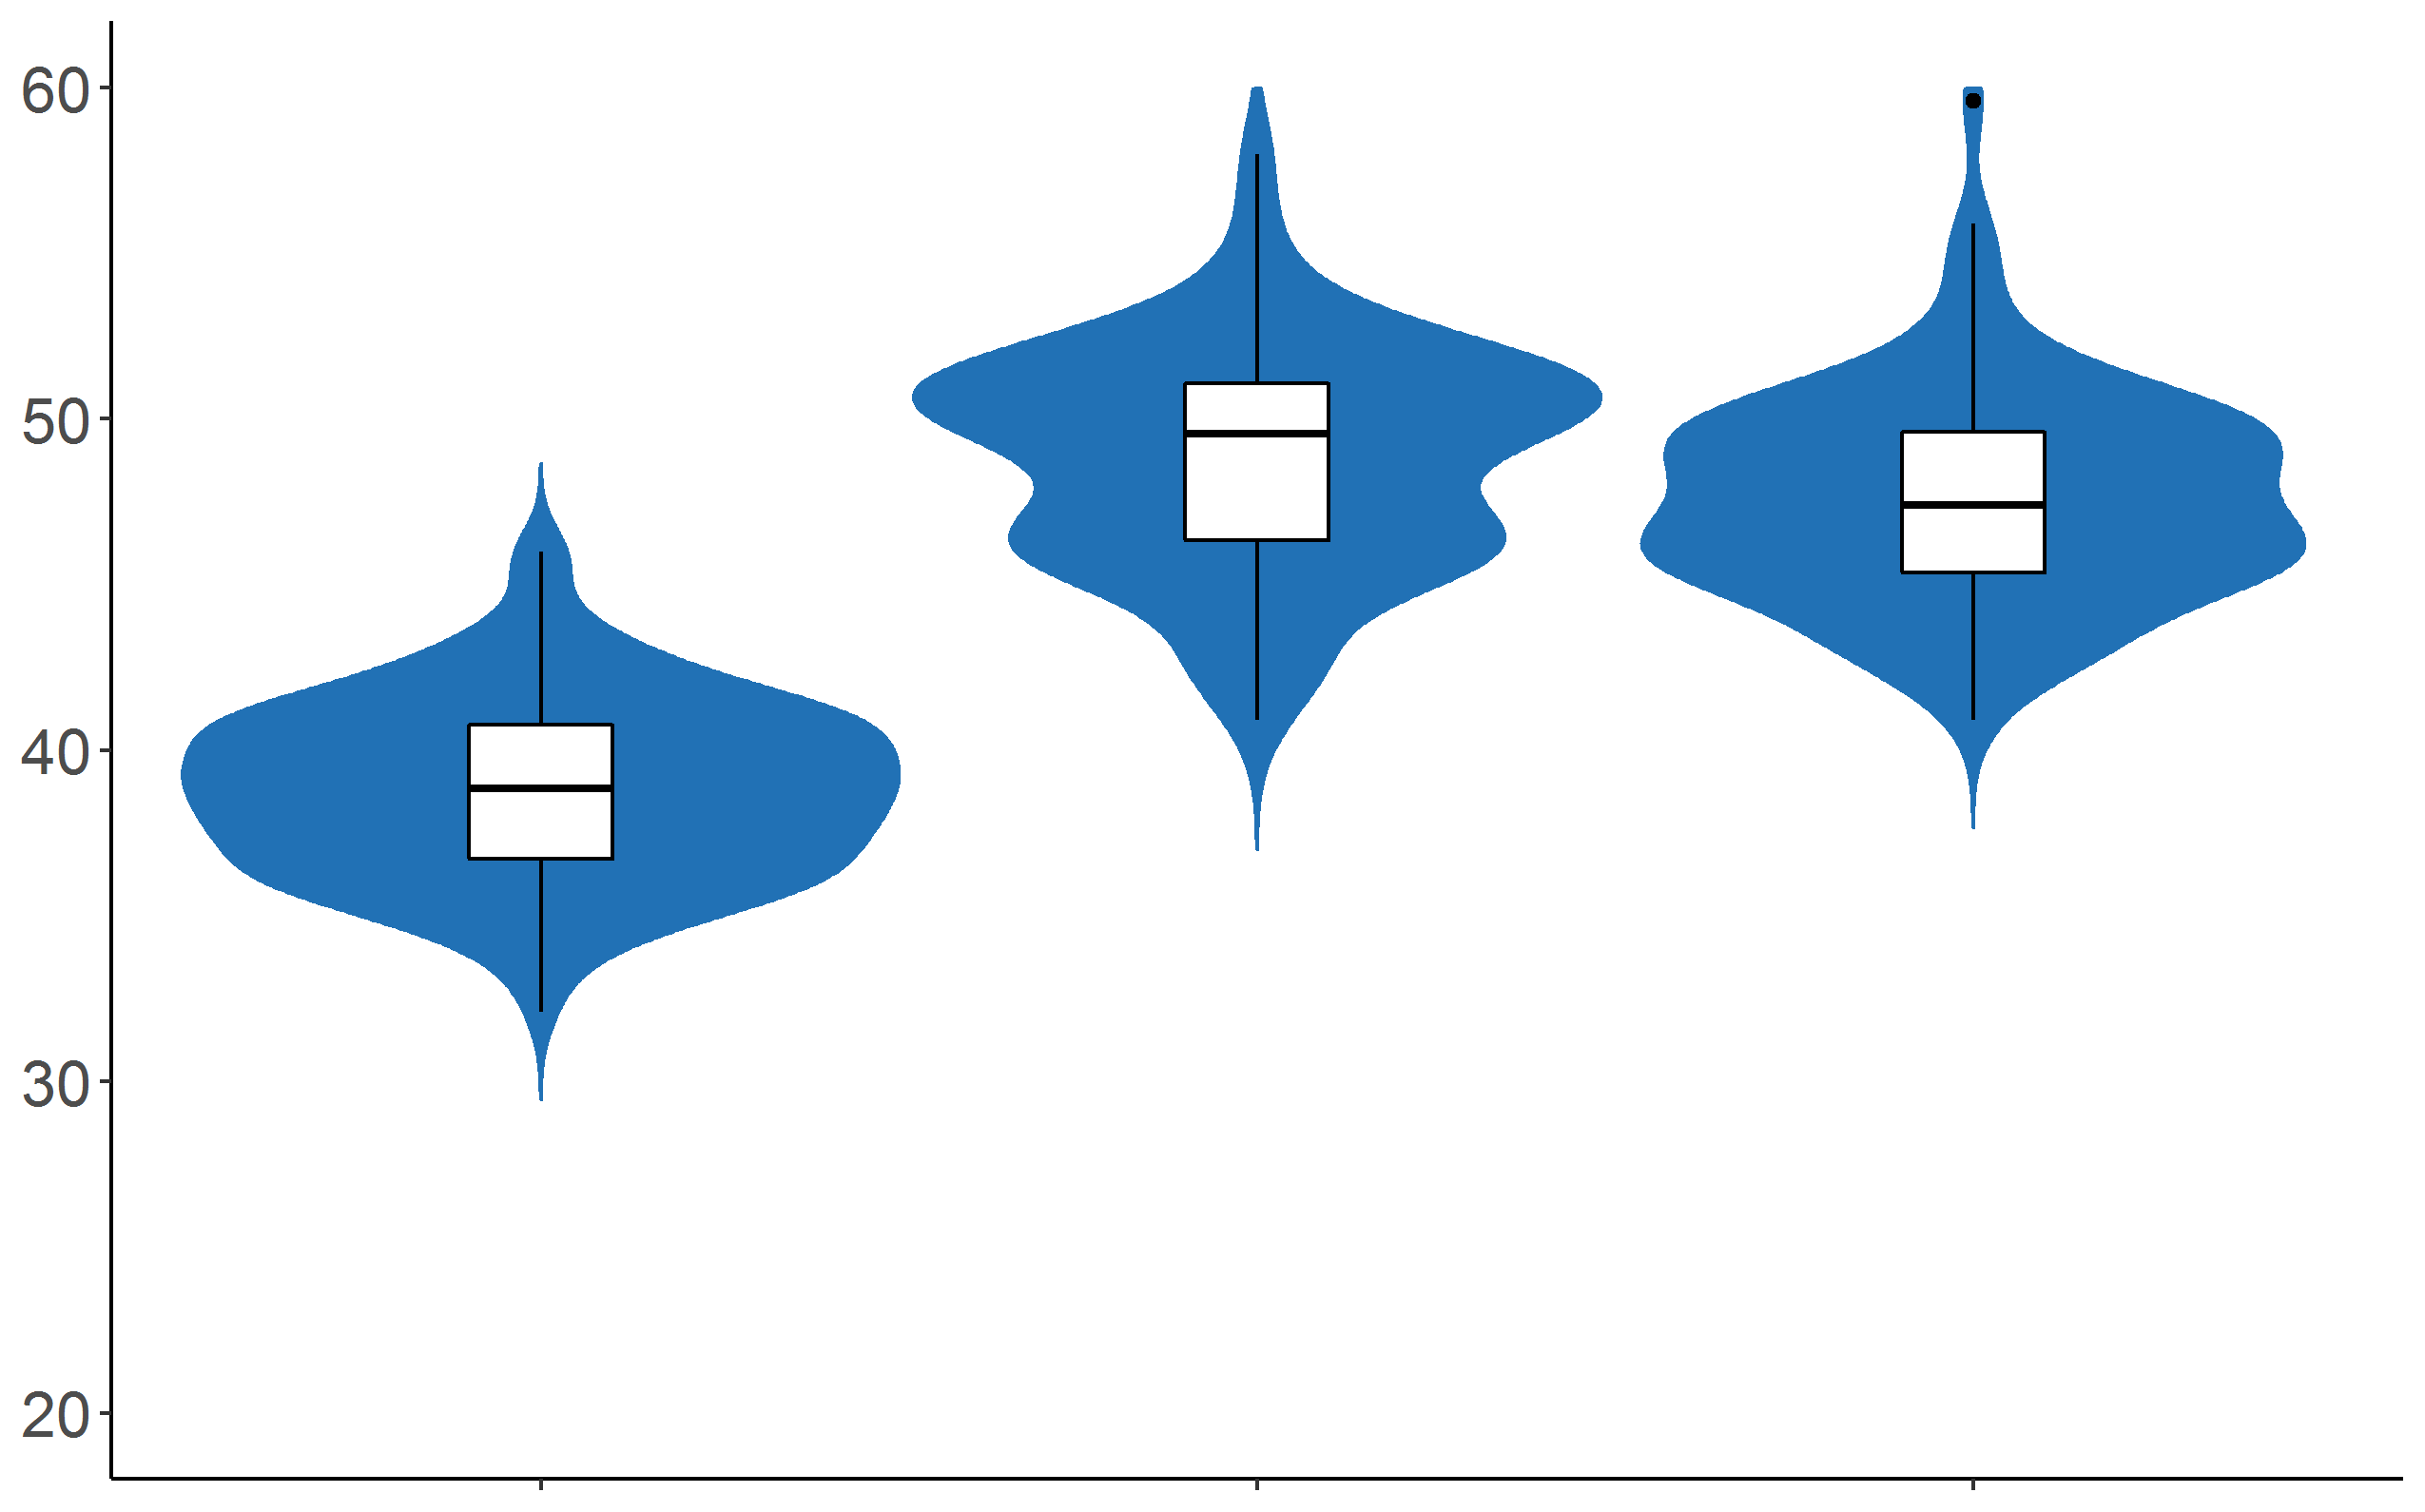

Source code (R):
# Violin plot

# Libraries
library(palmerpenguins)
library(ggpubr)
library(ggplot2)

# Seed
set.seed(2021)

## Read dataset Palmer Penguins
data = penguins
data <- na.omit(data)

# Violin plot
ggviolin(data, x = "species", y = "bill_length_mm", color = "#2171b5", add = "boxplot", 
         add.params = list(color = "black", fill = "white"), fill= "#2171b5",
         lwd=1.5, shape = "species") +
  scale_y_continuous(limits = c(20, 60)) +
  theme_classic() +
  theme(text = element_text(size=20),
        legend.position="none",
        axis.text.x = element_blank(),
        axis.title = element_blank())
